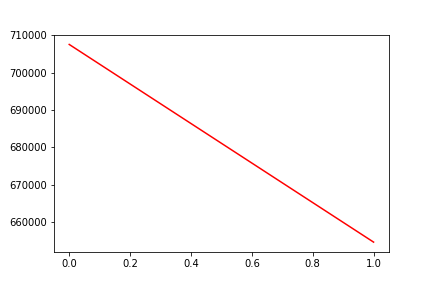

The data file committed next to this chart (first rows):
, date, assets
0, 0, 707540
1, 20200402, 654676
